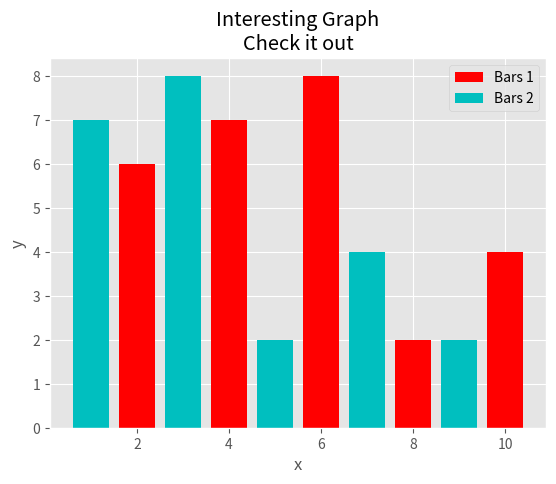

The script that saved this image:
#! python
import matplotlib.pyplot as plt
plt.style.use('ggplot')

x = [2, 4, 6, 8, 10]
y = [6, 7, 8, 2, 4]

x2 = [1, 3, 5, 7, 9]
y2 = [7, 8, 2, 4, 2]

plt.bar(x, y, label='Bars 1', color='r')
plt.bar(x2, y2, label='Bars 2', color='c')


plt.xlabel('x')
plt.ylabel('y')

plt.title('Interesting Graph\nCheck it out')
plt.legend()

plt.show()
